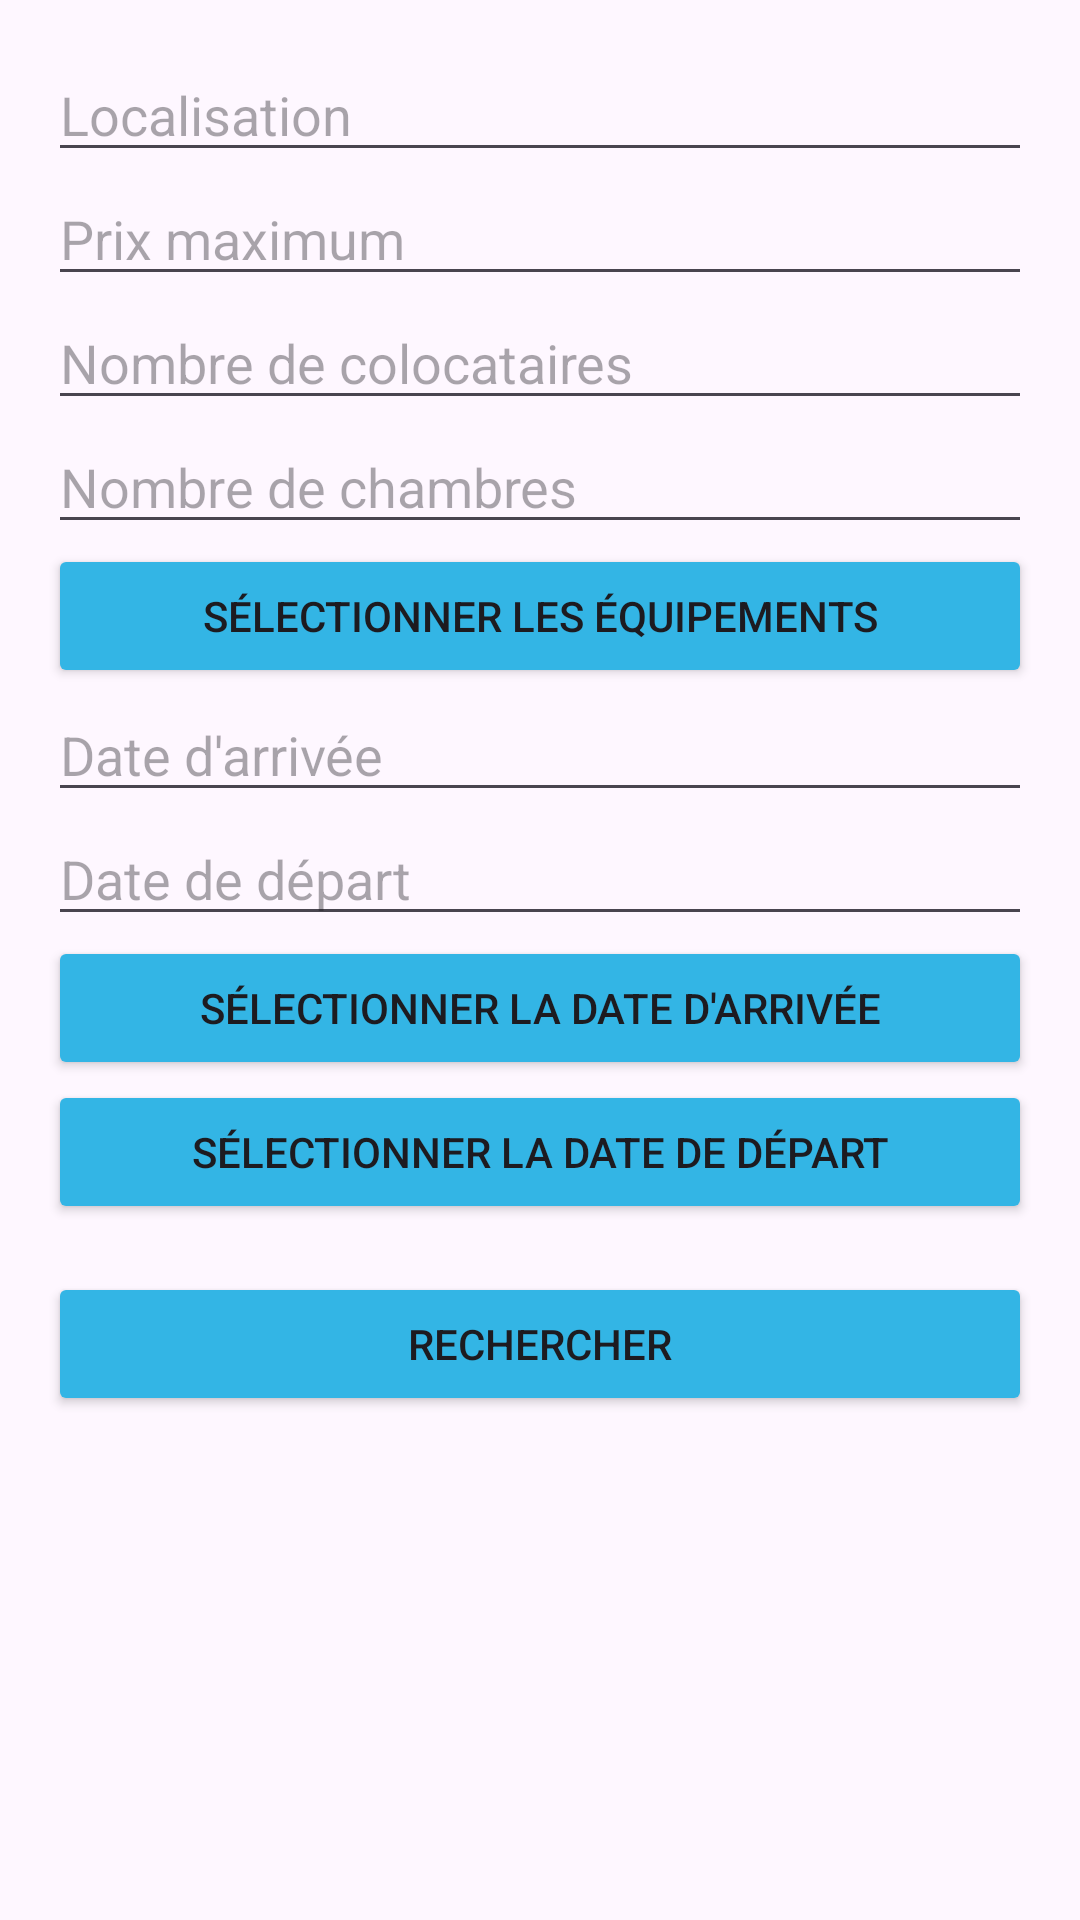

Reconstruct the res/layout file that produces this screen, plus the resources it refers to.
<!-- AndroidManifest.xml: application theme Theme.MobileAppProjectTEKDev5SAE3 -->
<!-- res/layout/activity_search_ad.xml -->
<?xml version="1.0" encoding="utf-8"?>
<LinearLayout
    xmlns:android="http://schemas.android.com/apk/res/android"
    android:layout_width="match_parent"
    android:layout_height="match_parent"
    android:orientation="vertical"
    android:padding="16dp">

    <EditText
        android:id="@+id/editLocation"
        android:layout_width="match_parent"
        android:layout_height="wrap_content"
        android:hint="Localisation" />

    <EditText
        android:id="@+id/editPrice"
        android:layout_width="match_parent"
        android:layout_height="wrap_content"
        android:hint="Prix maximum" />

    <EditText
        android:id="@+id/editNumRoommates"
        android:layout_width="match_parent"
        android:layout_height="wrap_content"
        android:hint="Nombre de colocataires" />

    <EditText
        android:id="@+id/editNumBedrooms"
        android:layout_width="match_parent"
        android:layout_height="wrap_content"
        android:hint="Nombre de chambres" />

    <Button
        android:id="@+id/btnSelectAmenities"
        android:layout_width="match_parent"
        android:layout_height="wrap_content"
        android:text="Sélectionner les équipements"
        android:backgroundTint="@android:color/holo_blue_light" />


    <EditText
        android:id="@+id/editArrivalDate"
        android:layout_width="match_parent"
        android:layout_height="wrap_content"
        android:hint="Date d'arrivée"
        android:focusable="false" />

    <EditText
        android:id="@+id/editDepartureDate"
        android:layout_width="match_parent"
        android:layout_height="wrap_content"
        android:hint="Date de départ"
        android:focusable="false" />

    <Button
        android:id="@+id/btnSelectArrivalDate"
        android:layout_width="match_parent"
        android:layout_height="wrap_content"
        android:text="Sélectionner la date d'arrivée"
        android:backgroundTint="@android:color/holo_blue_light" />


    <Button
        android:id="@+id/btnSelectDepartureDate"
        android:layout_width="match_parent"
        android:layout_height="wrap_content"
        android:text="Sélectionner la date de départ"
        android:backgroundTint="@android:color/holo_blue_light" />


    <Button
        android:id="@+id/btnSearch"
        android:layout_width="match_parent"
        android:layout_height="wrap_content"
        android:text="Rechercher"
        android:layout_marginTop="16dp"
        android:backgroundTint="@android:color/holo_blue_light" />


</LinearLayout>
<!-- resources referenced by this layout -->
<resources>
  <style name="Theme.MobileAppProjectTEKDev5SAE3" parent="Base.Theme.MobileAppProjectTEKDev5SAE3" />
  <style name="Base.Theme.MobileAppProjectTEKDev5SAE3" parent="Theme.Material3.DayNight.NoActionBar">
          
          
          
          <item name="colorPrimary">@color/lavender</item>
          <item name="colorPrimaryVariant">@color/lavender</item>
          <item name="colorOnPrimary">@color/white</item>
          
          <item name="colorSecondary">@color/teal_200</item>
          <item name="colorSecondaryVariant">@color/teal_700</item>
          <item name="colorOnSecondary">@color/black</item>
          
          <item name="android:statusBarColor">?attr/colorPrimaryVariant</item>
          
      </style>
  <color name="lavender">#8692f7</color>
  <color name="white">#FFFFFFFF</color>
  <color name="teal_200">#FF03DAC5</color>
  <color name="teal_700">#018786</color>
  <color name="black">#FF000000</color>
</resources>
